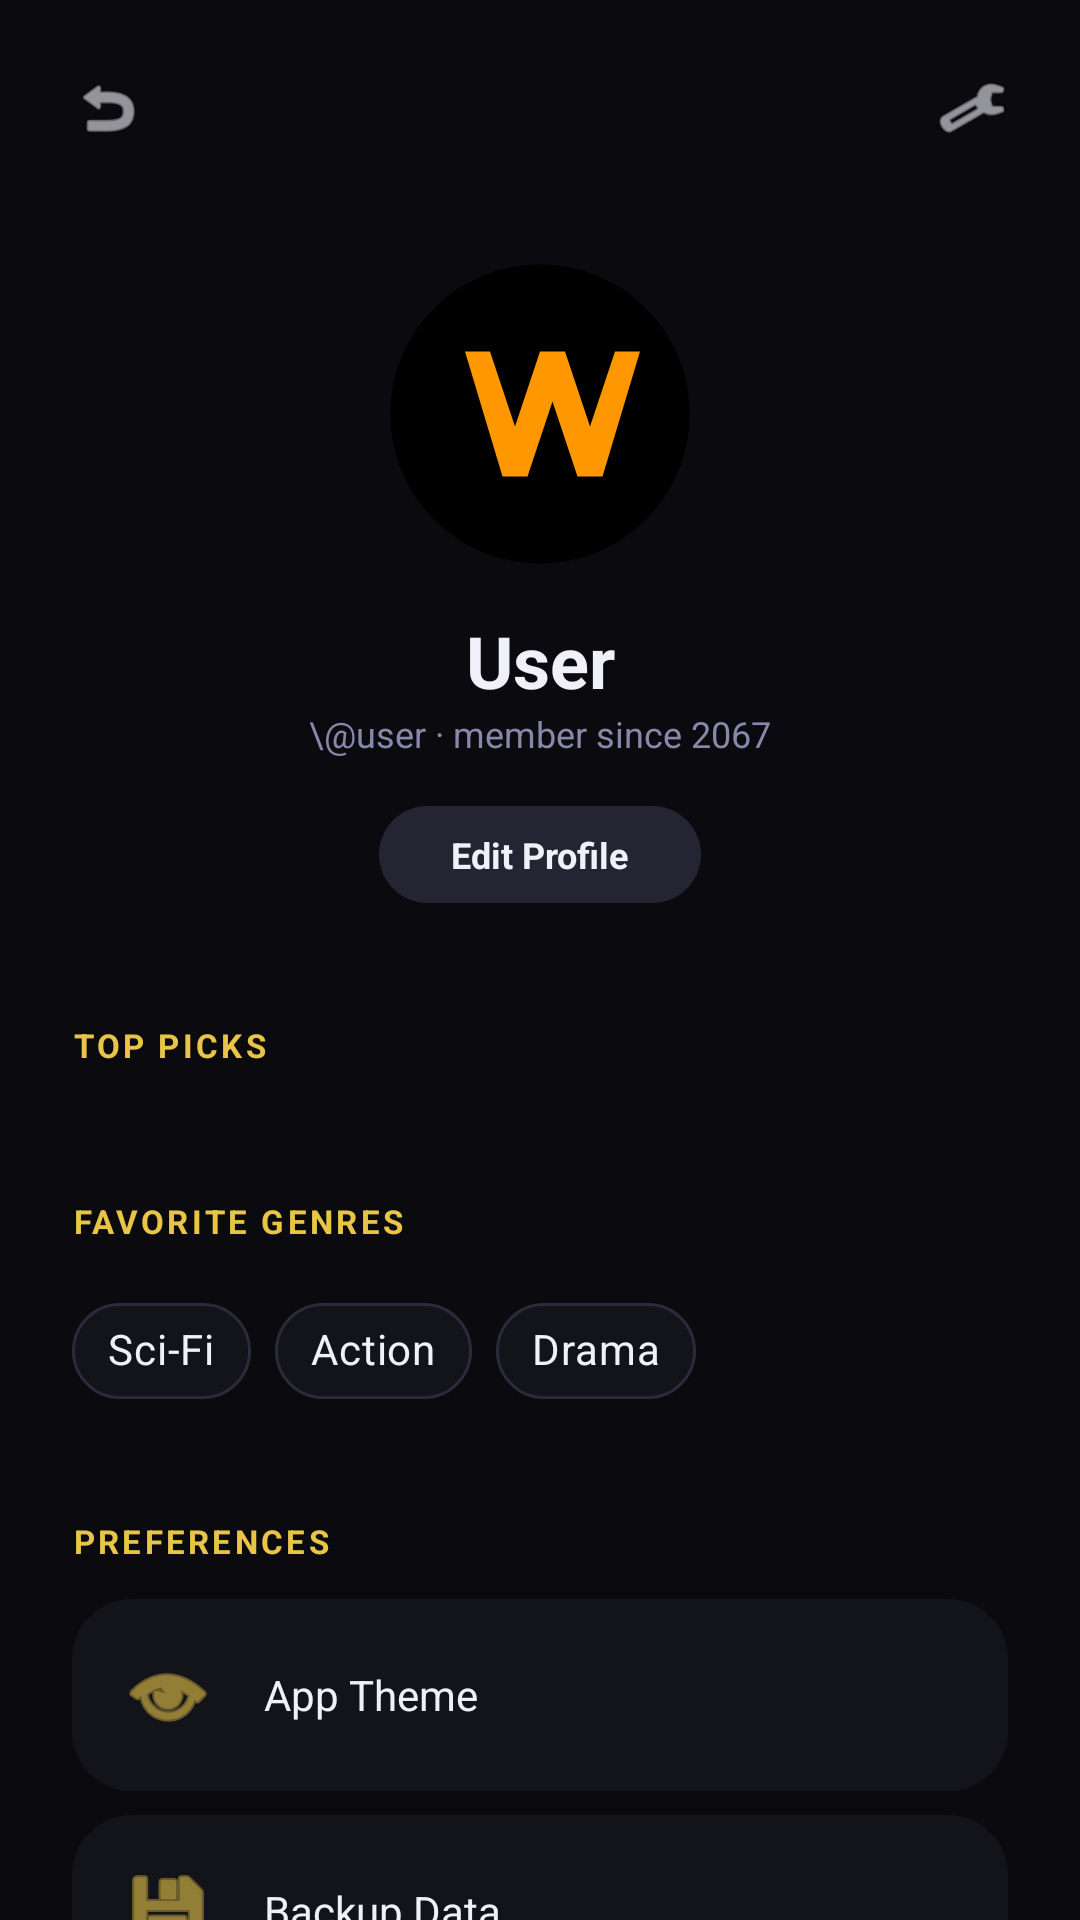

Reconstruct the res/layout file that produces this screen, plus the resources it refers to.
<!-- AndroidManifest.xml: application theme Theme.MStracker -->
<!-- res/layout/activity_user_profile.xml -->
<?xml version="1.0" encoding="utf-8"?>
<androidx.constraintlayout.widget.ConstraintLayout xmlns:android="http://schemas.android.com/apk/res/android"
    xmlns:app="http://schemas.android.com/apk/res-auto"
    xmlns:tools="http://schemas.android.com/tools"
    android:id="@+id/main"
    android:layout_width="match_parent"
    android:layout_height="match_parent"
    android:background="@color/bg_primary">

    
    <ScrollView
        android:layout_width="match_parent"
        android:layout_height="match_parent"
        android:fillViewport="true"
        android:scrollbars="none">

        <androidx.constraintlayout.widget.ConstraintLayout
            android:layout_width="match_parent"
            android:layout_height="wrap_content"
            android:paddingBottom="32dp">

            
            <ImageView
                android:id="@+id/btnBack"
                android:layout_width="40dp"
                android:layout_height="40dp"
                android:layout_marginStart="16dp"
                android:layout_marginTop="16dp"
                android:padding="8dp"
                android:src="@android:drawable/ic_menu_revert"
                android:contentDescription="Back"
                app:layout_constraintStart_toStartOf="parent"
                app:layout_constraintTop_toTopOf="parent"
                app:tint="@color/text_primary" />

            <ImageView
                android:id="@+id/btnSettings"
                android:layout_width="40dp"
                android:layout_height="40dp"
                android:layout_marginTop="16dp"
                android:layout_marginEnd="16dp"
                android:padding="8dp"
                android:src="@android:drawable/ic_menu_preferences"
                android:contentDescription="Settings"
                app:layout_constraintEnd_toEndOf="parent"
                app:layout_constraintTop_toTopOf="parent"
                app:tint="@color/text_primary" />

            
            <com.google.android.material.imageview.ShapeableImageView
                android:id="@+id/ivAvatar"
                android:layout_width="100dp"
                android:layout_height="100dp"
                android:layout_marginTop="32dp"
                android:background="@color/bg_surface"
                android:scaleType="centerCrop"
                android:src="@drawable/default_profile"
                app:layout_constraintEnd_toEndOf="parent"
                app:layout_constraintStart_toStartOf="parent"
                app:layout_constraintTop_toBottomOf="@id/btnBack"
                app:shapeAppearanceOverlay="@style/CircleImageView" />

            <TextView
                android:id="@+id/tvUsername"
                android:layout_width="wrap_content"
                android:layout_height="wrap_content"
                android:layout_marginTop="16dp"
                android:text="User"
                android:textColor="@color/text_primary"
                android:textSize="24sp"
                android:textStyle="bold"
                app:layout_constraintEnd_toEndOf="parent"
                app:layout_constraintStart_toStartOf="parent"
                app:layout_constraintTop_toBottomOf="@id/ivAvatar" />

            <TextView
                android:id="@+id/tvHandle"
                android:layout_width="wrap_content"
                android:layout_height="wrap_content"
                android:text="\@user · member since 2067"
                android:textColor="@color/text_secondary"
                android:textSize="12sp"
                app:layout_constraintEnd_toEndOf="parent"
                app:layout_constraintStart_toStartOf="parent"
                app:layout_constraintTop_toBottomOf="@id/tvUsername" />

            <TextView
                android:id="@+id/btnEditProfile"
                android:layout_width="wrap_content"
                android:layout_height="wrap_content"
                android:layout_marginTop="16dp"
                android:background="@drawable/pill_background"
                android:paddingHorizontal="24dp"
                android:paddingVertical="8dp"
                android:text="Edit Profile"
                android:textColor="@color/text_primary"
                android:textSize="12sp"
                android:textStyle="bold"
                app:layout_constraintEnd_toEndOf="parent"
                app:layout_constraintStart_toStartOf="parent"
                app:layout_constraintTop_toBottomOf="@id/tvHandle" />

            
            <TextView
                android:id="@+id/labelTopPicks"
                style="@style/LabelText"
                android:layout_marginStart="24dp"
                android:layout_marginTop="40dp"
                android:text="TOP PICKS"
                android:textColor="@color/accent"
                app:layout_constraintStart_toStartOf="parent"
                app:layout_constraintTop_toBottomOf="@id/btnEditProfile" />

            <androidx.recyclerview.widget.RecyclerView
                android:id="@+id/rvTopPicks"
                android:layout_width="match_parent"
                android:layout_height="wrap_content"
                android:layout_marginTop="12dp"
                android:clipToPadding="false"
                android:orientation="horizontal"
                android:paddingHorizontal="24dp"
                app:layoutManager="androidx.recyclerview.widget.LinearLayoutManager"
                app:layout_constraintTop_toBottomOf="@id/labelTopPicks"
                tools:listitem="@layout/item_top_pick" />

            
            <TextView
                android:id="@+id/labelGenres"
                style="@style/LabelText"
                android:layout_marginStart="24dp"
                android:layout_marginTop="32dp"
                android:text="FAVORITE GENRES"
                android:textColor="@color/accent"
                app:layout_constraintStart_toStartOf="parent"
                app:layout_constraintTop_toBottomOf="@id/rvTopPicks" />

            <TextView
                android:id="@+id/tvEmptyGenres"
                android:layout_width="match_parent"
                android:layout_height="wrap_content"
                android:layout_marginHorizontal="24dp"
                android:layout_marginTop="12dp"
                android:text="Add movies or series to display favorite genres"
                android:textColor="@color/text_secondary"
                android:textSize="14sp"
                android:visibility="gone"
                app:layout_constraintTop_toBottomOf="@id/labelGenres" />

            <com.google.android.material.chip.ChipGroup
                android:id="@+id/chipGroupGenres"
                android:layout_width="match_parent"
                android:layout_height="wrap_content"
                android:layout_marginHorizontal="24dp"
                android:layout_marginTop="12dp"
                app:layout_constraintTop_toBottomOf="@id/labelGenres">

                
                <com.google.android.material.chip.Chip
                    style="@style/Widget.MaterialComponents.Chip.Choice"
                    android:layout_width="wrap_content"
                    android:layout_height="wrap_content"
                    android:text="Sci-Fi"
                    android:textColor="@color/text_primary"
                    app:chipBackgroundColor="@color/bg_surface"
                    app:chipStrokeColor="@color/border"
                    app:chipStrokeWidth="1dp" />

                <com.google.android.material.chip.Chip
                    style="@style/Widget.MaterialComponents.Chip.Choice"
                    android:layout_width="wrap_content"
                    android:layout_height="wrap_content"
                    android:text="Action"
                    android:textColor="@color/text_primary"
                    app:chipBackgroundColor="@color/bg_surface"
                    app:chipStrokeColor="@color/border"
                    app:chipStrokeWidth="1dp" />

                <com.google.android.material.chip.Chip
                    style="@style/Widget.MaterialComponents.Chip.Choice"
                    android:layout_width="wrap_content"
                    android:layout_height="wrap_content"
                    android:text="Drama"
                    android:textColor="@color/text_primary"
                    app:chipBackgroundColor="@color/bg_surface"
                    app:chipStrokeColor="@color/border"
                    app:chipStrokeWidth="1dp" />

            </com.google.android.material.chip.ChipGroup>

            
            <TextView
                android:id="@+id/labelPreferences"
                style="@style/LabelText"
                android:layout_marginStart="24dp"
                android:layout_marginTop="32dp"
                android:text="PREFERENCES"
                android:textColor="@color/accent"
                app:layout_constraintStart_toStartOf="parent"
                app:layout_constraintTop_toBottomOf="@id/chipGroupGenres" />

            <LinearLayout
                android:layout_width="match_parent"
                android:layout_height="wrap_content"
                android:layout_marginHorizontal="24dp"
                android:layout_marginTop="12dp"
                android:orientation="vertical"
                app:layout_constraintTop_toBottomOf="@id/labelPreferences">

                <TextView
                    android:id="@+id/settingDarkMode"
                    android:layout_width="match_parent"
                    android:layout_height="wrap_content"
                    android:background="@drawable/pill_background"
                    android:backgroundTint="@color/bg_surface"
                    android:drawableStart="@android:drawable/ic_menu_view"
                    android:drawablePadding="16dp"
                    android:drawableTint="@color/accent"
                    android:gravity="center_vertical"
                    android:padding="16dp"
                    android:text="App Theme"
                    android:textColor="@color/text_primary" />

                <TextView
                    android:id="@+id/settingBackup"
                    android:layout_width="match_parent"
                    android:layout_height="wrap_content"
                    android:layout_marginTop="8dp"
                    android:background="@drawable/pill_background"
                    android:backgroundTint="@color/bg_surface"
                    android:drawableStart="@android:drawable/ic_menu_save"
                    android:drawablePadding="16dp"
                    android:drawableTint="@color/accent"
                    android:gravity="center_vertical"
                    android:padding="16dp"
                    android:text="Backup Data"
                    android:textColor="@color/text_primary" />

            </LinearLayout>

        </androidx.constraintlayout.widget.ConstraintLayout>
    </ScrollView>

</androidx.constraintlayout.widget.ConstraintLayout>
<!-- res/layout/item_top_pick.xml (included above) -->
<?xml version="1.0" encoding="utf-8"?>
<androidx.constraintlayout.widget.ConstraintLayout xmlns:android="http://schemas.android.com/apk/res/android"
    xmlns:app="http://schemas.android.com/apk/res-auto"
    android:layout_width="100dp"
    android:layout_height="wrap_content"
    android:layout_marginEnd="12dp">

    <com.google.android.material.imageview.ShapeableImageView
        android:id="@+id/ivPoster"
        android:layout_width="100dp"
        android:layout_height="145dp"
        android:background="@color/bg_surface"
        android:scaleType="centerCrop"
        app:layout_constraintStart_toStartOf="parent"
        app:layout_constraintTop_toTopOf="parent"
        app:shapeAppearanceOverlay="@style/RoundedImageView" />

    <TextView
        android:id="@+id/tvRating"
        android:layout_width="wrap_content"
        android:layout_height="wrap_content"
        android:layout_margin="8dp"
        android:background="@drawable/pill_background"
        android:backgroundTint="#AA000000"
        android:paddingHorizontal="6dp"
        android:paddingVertical="2dp"
        android:text="★ 4.5"
        android:textColor="@color/accent"
        android:textSize="10sp"
        android:textStyle="bold"
        app:layout_constraintEnd_toEndOf="@id/ivPoster"
        app:layout_constraintTop_toTopOf="@id/ivPoster" />

    <TextView
        android:id="@+id/tvTitle"
        style="@style/TitleText"
        android:layout_width="match_parent"
        android:layout_height="wrap_content"
        android:layout_marginTop="8dp"
        android:ellipsize="end"
        android:gravity="center"
        android:maxLines="1"
        android:text="Title"
        android:textSize="11sp"
        app:layout_constraintTop_toBottomOf="@id/ivPoster" />

</androidx.constraintlayout.widget.ConstraintLayout>
<!-- resources referenced by this layout -->
<resources>
  <color name="accent">#E8C547</color>
  <color name="bg_primary">#0A0A0F</color>
  <color name="bg_surface">#13131A</color>
  <color name="border">#2A2A3A</color>
  <color name="text_primary">#F0F0F8</color>
  <color name="text_secondary">#8888AA</color>
  <!-- drawable default_profile (drawable) -->
  <?xml version="1.0" encoding="utf-8"?>
  <vector xmlns:android="http://schemas.android.com/apk/res/android"
      android:width="24dp"
      android:height="24dp"
      android:viewportWidth="24"
      android:viewportHeight="24">
      <path
          android:fillColor="#000000"
          android:pathData="M12,12m-12,0a12,12 0,1 1,24 0a12,12 0,1 1,-24 0" />
      <path
          android:fillColor="#FF9800"
          android:pathData="M6,7h2l2,6l2,-6h2l2,6l2,-6h2l-3,10h-2l-2,-6l-2,6h-2z" />
  </vector>
  <!-- drawable pill_background (drawable) -->
  <?xml version="1.0" encoding="utf-8"?>
  <shape xmlns:android="http://schemas.android.com/apk/res/android">
      <solid android:color="@color/elevated" />
      <corners android:radius="@dimen/radius_pill" />
  </shape>
  <style name="CircleImageView">
          <item name="cornerFamily">rounded</item>
          <item name="cornerSize">50%</item>
      </style>
  <style name="LabelText">
          <item name="android:layout_width">wrap_content</item>
          <item name="android:layout_height">wrap_content</item>
          <item name="android:textSize">@dimen/text_caption</item>
          <item name="android:textColor">@color/accent</item>
          <item name="android:textStyle">bold</item>
          <item name="android:textAllCaps">true</item>
          <item name="android:letterSpacing">0.1</item>
      </style>
  <style name="RoundedImageView">
          <item name="cornerFamily">rounded</item>
          <item name="cornerSize">16dp</item>
      </style>
  <style name="TitleText">
          <item name="android:layout_width">wrap_content</item>
          <item name="android:layout_height">wrap_content</item>
          <item name="android:textSize">@dimen/text_title</item>
          <item name="android:textColor">@color/text</item>
          <item name="android:textStyle">bold</item>
      </style>
  <style name="Theme.MStracker" parent="Base.Theme.MStracker" />
  <color name="elevated">#242433</color>
  <dimen name="radius_pill">20dp</dimen>
  <dimen name="text_caption">11sp</dimen>
  <dimen name="text_title">13sp</dimen>
  <color name="text">#F0F0F8</color>
  <style name="Base.Theme.MStracker" parent="Theme.Material3.DayNight.NoActionBar">
          
          
      </style>
</resources>
